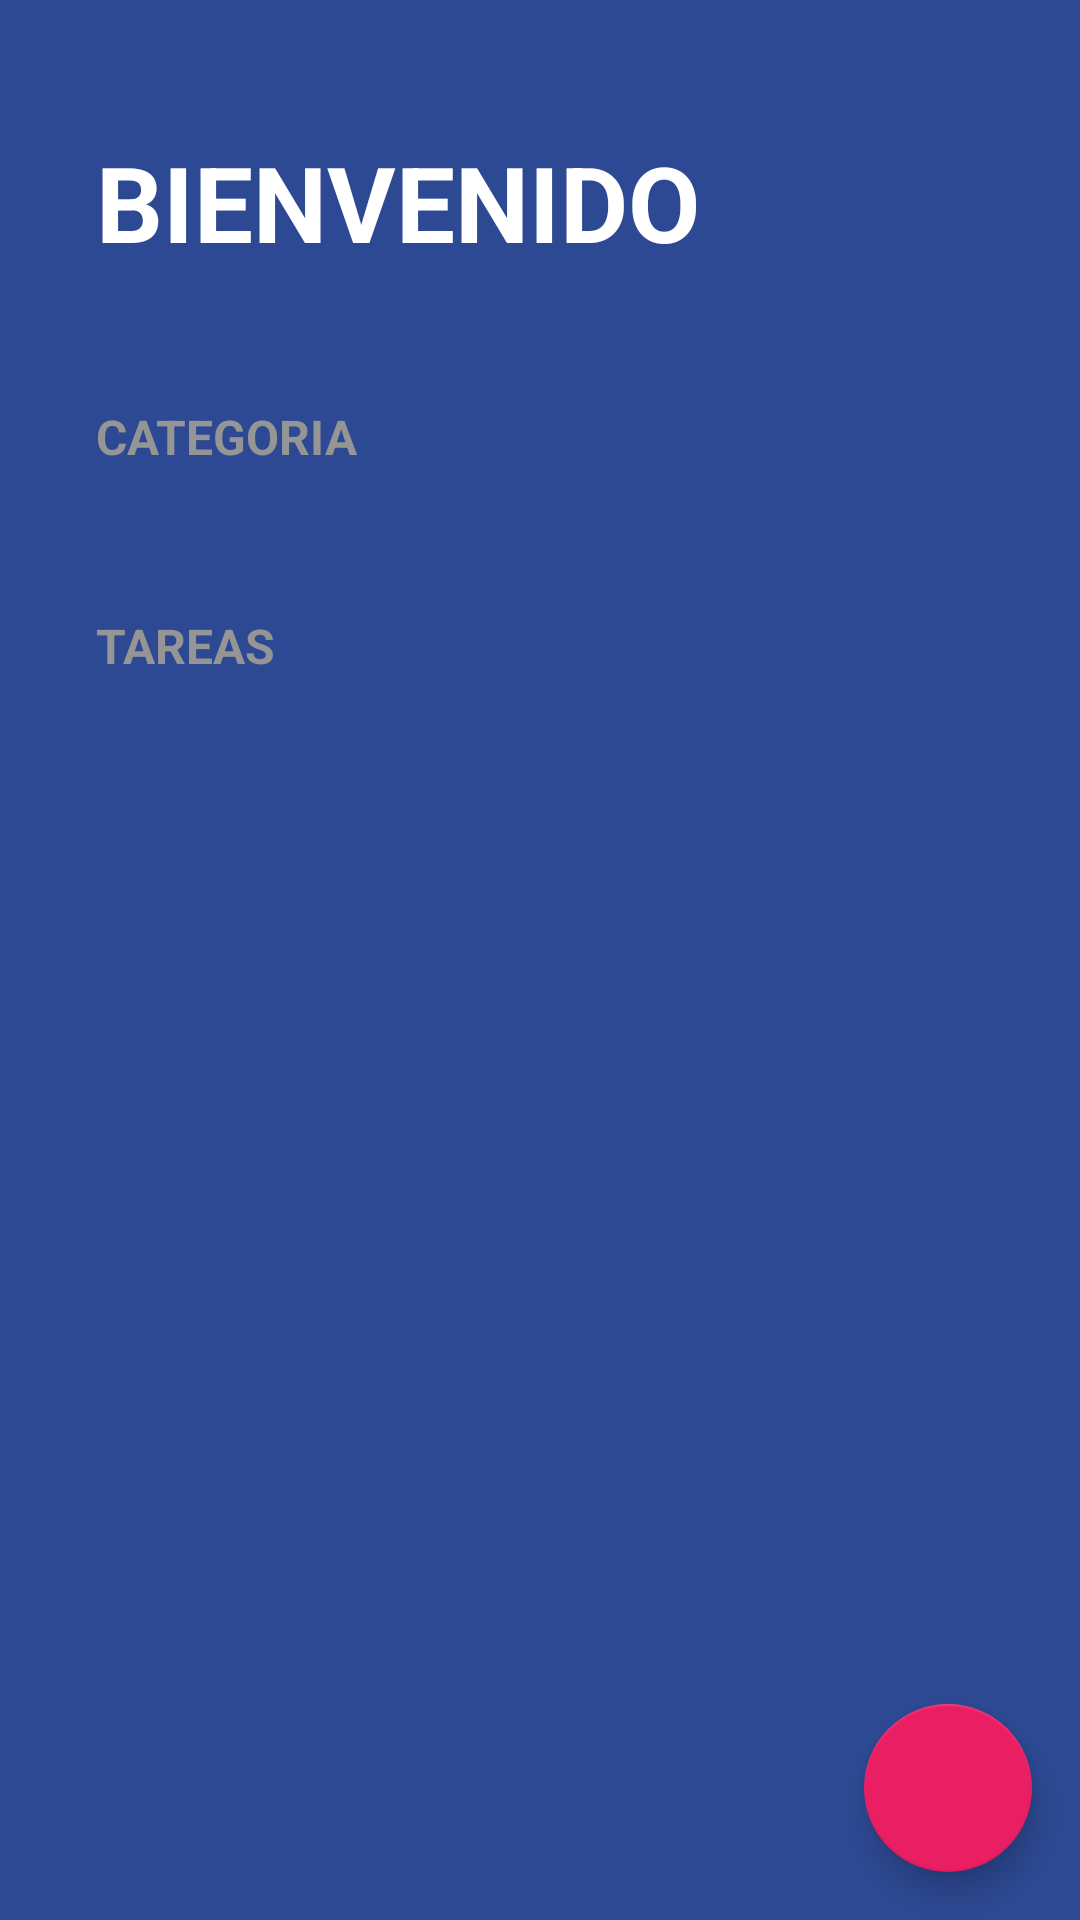

Reconstruct the res/layout file that produces this screen, plus the resources it refers to.
<!-- AndroidManifest.xml: activity theme Theme.ToDoApp -->
<!-- res/layout/activity_to_do.xml -->
<?xml version="1.0" encoding="utf-8"?>
<androidx.constraintlayout.widget.ConstraintLayout xmlns:android="http://schemas.android.com/apk/res/android"
    xmlns:app="http://schemas.android.com/apk/res-auto"
    xmlns:tools="http://schemas.android.com/tools"
    android:layout_width="match_parent"
    android:layout_height="match_parent"
    tools:context=".ToDoApp.ToDoActivity"
    android:background="@color/todo_background_todoapp"
    >

    <TextView
        android:id="@+id/tvAdarle"
        android:layout_width="wrap_content"
        android:layout_height="wrap_content"
        android:text="@string/todo_title"
        android:textColor="@color/white"
        android:textSize="35sp"
        android:textStyle="bold"
        android:textAllCaps="true"
        app:layout_constraintStart_toStartOf="parent"
        app:layout_constraintTop_toTopOf="parent"
        android:layout_marginHorizontal="32dp"
        android:paddingVertical="44dp"/>

        <TextView
            android:id="@+id/tvCategoria"
            app:layout_constraintTop_toBottomOf="@id/tvAdarle"
            app:layout_constraintStart_toStartOf="parent"
            android:layout_marginHorizontal="32dp"
            android:layout_width="wrap_content"
            android:layout_height="wrap_content"
            android:text="@string/todo_category"
            android:textColor="@color/todo_subtitle_text"
            android:textSize="16sp"
            android:textStyle="bold"
            android:textAllCaps="true" />

    <androidx.recyclerview.widget.RecyclerView
        android:id="@+id/rvCategoria"
        android:layout_width="match_parent"
        android:layout_height="wrap_content"
        app:layout_constraintStart_toStartOf="parent"
        app:layout_constraintEnd_toEndOf="parent"
        app:layout_constraintTop_toBottomOf="@id/tvCategoria"
        android:layout_marginVertical="16dp"/>

    <TextView
        android:id="@+id/tvTareas"
        app:layout_constraintTop_toBottomOf="@id/rvCategoria"
        app:layout_constraintStart_toStartOf="parent"
        android:layout_marginHorizontal="32dp"
        android:layout_width="wrap_content"
        android:layout_height="wrap_content"
        android:text="@string/todo_tareas"
        android:textColor="@color/todo_subtitle_text"
        android:textSize="16sp"
        android:textStyle="bold"
        android:textAllCaps="true"
        android:layout_marginTop="32dp"/>

    <androidx.recyclerview.widget.RecyclerView
        android:id="@+id/rvTask"
        android:layout_width="match_parent"
        android:layout_height="wrap_content"
        app:layout_constraintStart_toStartOf="parent"
        app:layout_constraintEnd_toEndOf="parent"
        app:layout_constraintTop_toBottomOf="@id/tvTareas"
        android:layout_marginVertical="16dp"/>


    <com.google.android.material.floatingactionbutton.FloatingActionButton
        android:id="@+id/fabAddTask"
        android:layout_width="wrap_content"
        android:layout_height="wrap_content"
        app:backgroundTint="@color/todo_accent"
        android:src="@drawable/ic_plus"
        app:tint="@color/white"
        android:layout_margin="16dp"
        app:layout_constraintBottom_toBottomOf="parent"
        app:layout_constraintEnd_toEndOf="parent"
        />


</androidx.constraintlayout.widget.ConstraintLayout>
<!-- resources referenced by this layout -->
<resources>
  <color name="todo_accent">#e91e63</color>
  <color name="todo_background_todoapp">#ff2d4993</color>
  <color name="todo_subtitle_text">#959595</color>
  <color name="white">#FFFFFFFF</color>
  <string name="todo_category">Categoria</string>
  <string name="todo_tareas">Tareas</string>
  <string name="todo_title">Bienvenido</string>
  <style name="Theme.ToDoApp" parent="Theme.MaterialComponents.DayNight.NoActionBar">
          
          <item name="colorPrimary">@color/purple_500</item>
          <item name="colorPrimaryVariant">@color/purple_700</item>
          <item name="colorOnPrimary">@color/white</item>
          
          <item name="colorSecondary">@color/teal_200</item>
          <item name="colorSecondaryVariant">@color/teal_700</item>
          <item name="colorOnSecondary">@color/black</item>
          
          <item name="android:statusBarColor">@color/todo_background_todoapp</item>
          
      </style>
  <color name="purple_500">#FF6200EE</color>
  <color name="purple_700">#FF3700B3</color>
  <color name="teal_200">#FF03DAC5</color>
  <color name="teal_700">#FF018786</color>
  <color name="black">#FF000000</color>
</resources>
